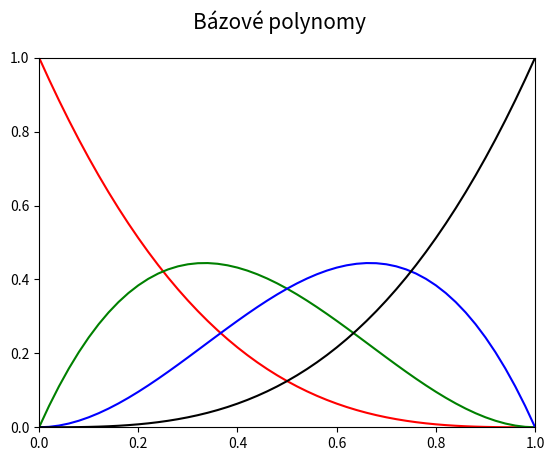

This figure's Python source:
"""Bázové polynomy Bézierovy kubiky."""

#
# Použito v článku:
#
# Křivky určené polynomem – nejpoužívanější křivky v současnosti
# https://www.root.cz/clanky/krivky-urcene-polynomem-nejpouzivanejsi-krivky-v-soucasnosti/
#
# Součást seriálu:
#
# Křivky nejen v počítačové grafice
# https://www.root.cz/serialy/krivky-nejen-v-pocitacove-grafice/
#
# Zdrojový kód tohoto skriptu ve stylu literate programming
# [redacted]
#

import numpy as np
import matplotlib.pyplot as plt

# hodnoty parametru t
t = np.arange(0, 1.05, 0.02)

# Bernsteinovy polynomy
B = [(1-t)**3,
     3*t*(1-t)**2,
     3*t**2*(1-t),
     t**3]

# rozměry grafu při uložení: 640x480 pixelů
fig, ax = plt.subplots(1, figsize=(6.4, 4.8))

# titulek grafu
fig.suptitle('Bázové polynomy', fontsize=15)

# určení rozsahů na obou souřadných osách
ax.set_xlim(0, 1)
ax.set_ylim(0, 1)

# bázové polynomy
ax.plot(t, B[0], 'r-')
ax.plot(t, B[1], 'g-')
ax.plot(t, B[2], 'b-')
ax.plot(t, B[3], 'k-')

# uložení grafu do rastrového obrázku
plt.savefig("bezier_basis.png")

# zobrazení grafu
plt.show()
